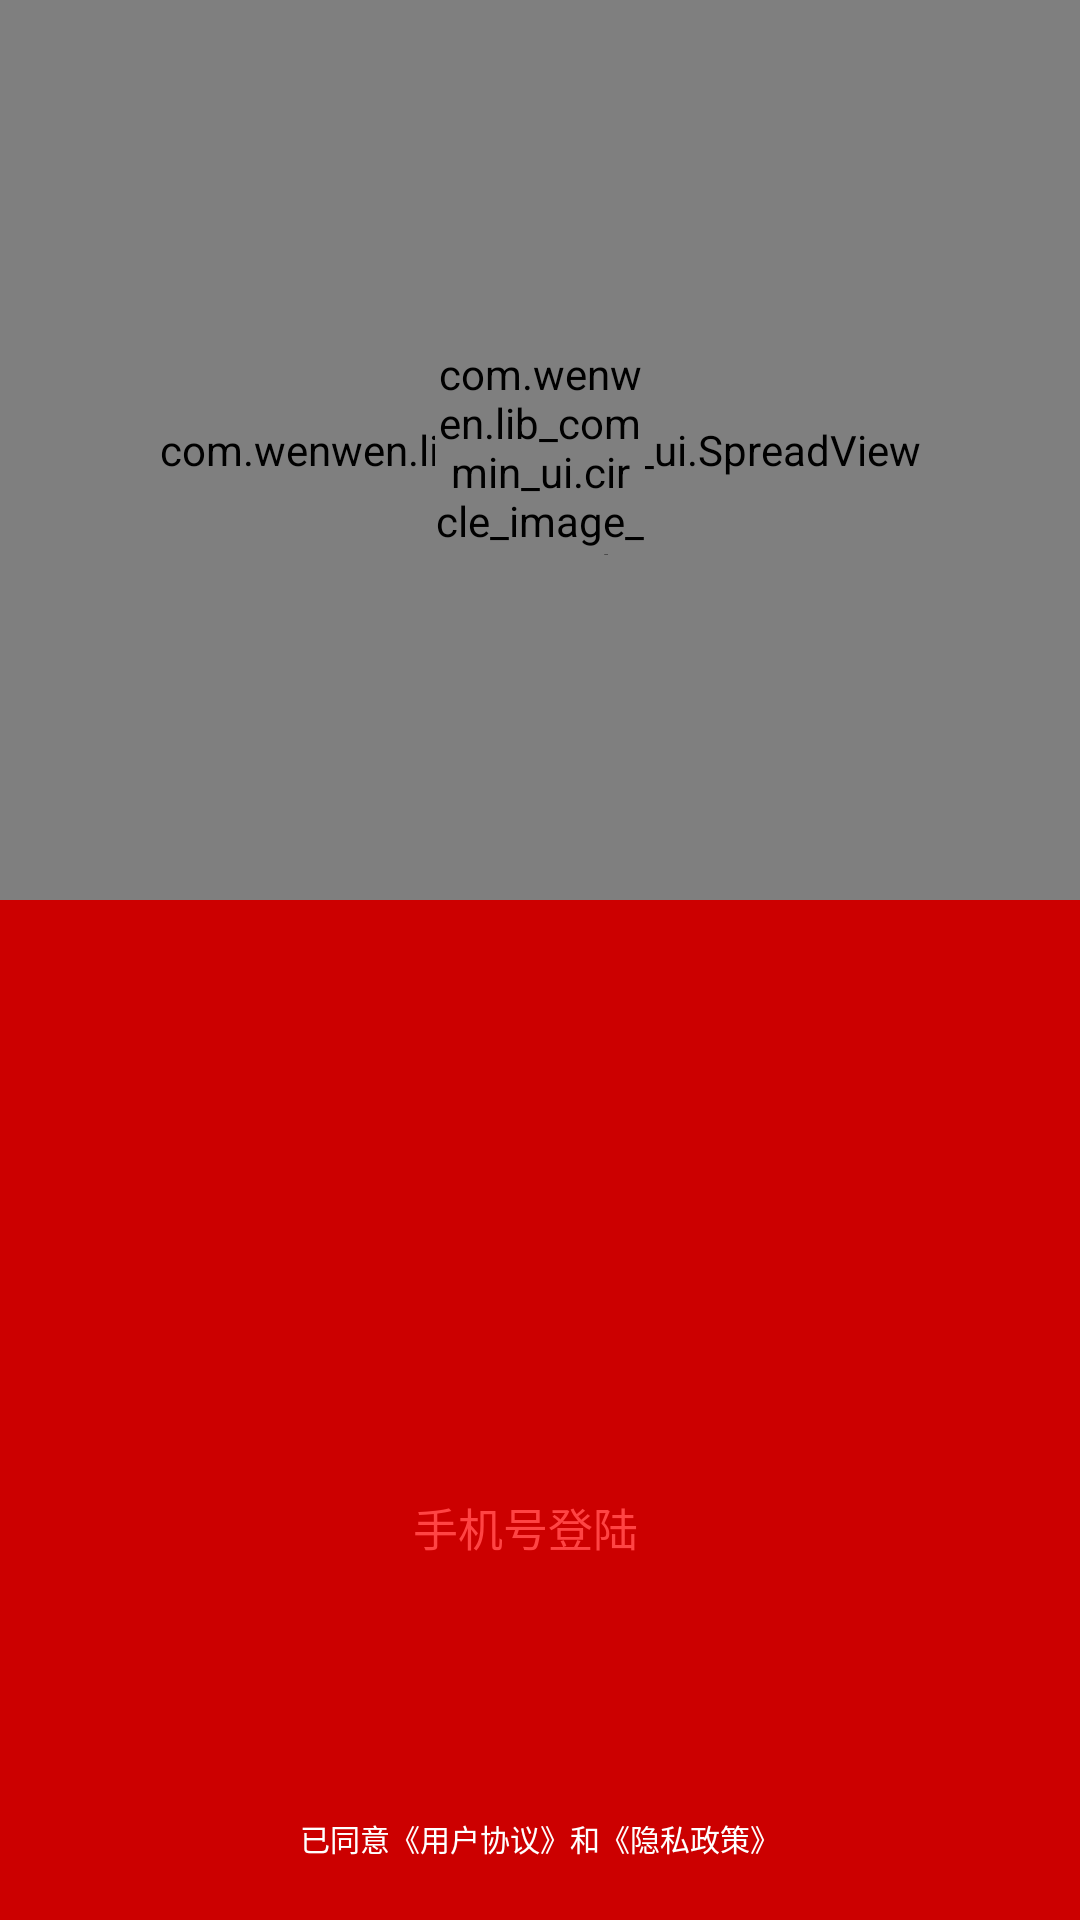

This screen was rendered from an Android layout file. Write that file and the resources it references.
<!-- AndroidManifest.xml: application theme AppTheme -->
<!-- res/layout/activity_login_layout.xml -->
<?xml version="1.0" encoding="utf-8"?>
<RelativeLayout xmlns:android="http://schemas.android.com/apk/res/android"
    xmlns:app="http://schemas.android.com/apk/res-auto"
    android:layout_width="match_parent"
    android:layout_height="match_parent"
    android:background="@android:color/holo_red_dark">

    <RelativeLayout
        android:layout_width="match_parent"
        android:layout_height="300dp">

        <com.wenwen.lib_commin_ui.SpreadView
            android:id="@+id/spreadView"
            android:layout_width="match_parent"
            android:layout_height="match_parent"
            app:spread_delay_milliseconds="150"
            app:spread_distance="5"
            app:spread_max_radius="90"
            app:spread_radius="100" />

        <com.wenwen.lib_commin_ui.circle_image_view.CircleImageView
            android:layout_width="70dp"
            android:layout_height="70dp"
            android:layout_centerInParent="true"
            android:layout_gravity="center"
            android:src="@mipmap/ic_launcher" />
    </RelativeLayout>

    <TextView
        android:id="@+id/login_view"
        android:layout_width="match_parent"
        android:layout_height="wrap_content"
        android:layout_alignParentBottom="true"
        android:layout_marginStart="40dp"
        android:layout_marginEnd="50dp"
        android:layout_marginBottom="110dp"
        android:background="@drawable/bg_mobile_loggin"
        android:gravity="center"
        android:paddingTop="10dp"
        android:paddingBottom="10dp"
        android:text="手机号登陆"
        android:textColor="@android:color/holo_red_light"
        android:textSize="15sp" />

    <TextView
        android:layout_width="match_parent"
        android:layout_height="wrap_content"
        android:layout_alignParentBottom="true"
        android:layout_marginBottom="20dp"
        android:gravity="center"
        android:text="已同意《用户协议》和《隐私政策》"
        android:textColor="@android:color/white"
        android:textSize="10sp" />
</RelativeLayout>
<!-- resources referenced by this layout -->
<resources>
  <style name="AppTheme" parent="Theme.AppCompat.Light.NoActionBar">
          
          
          
          
      </style>
</resources>
